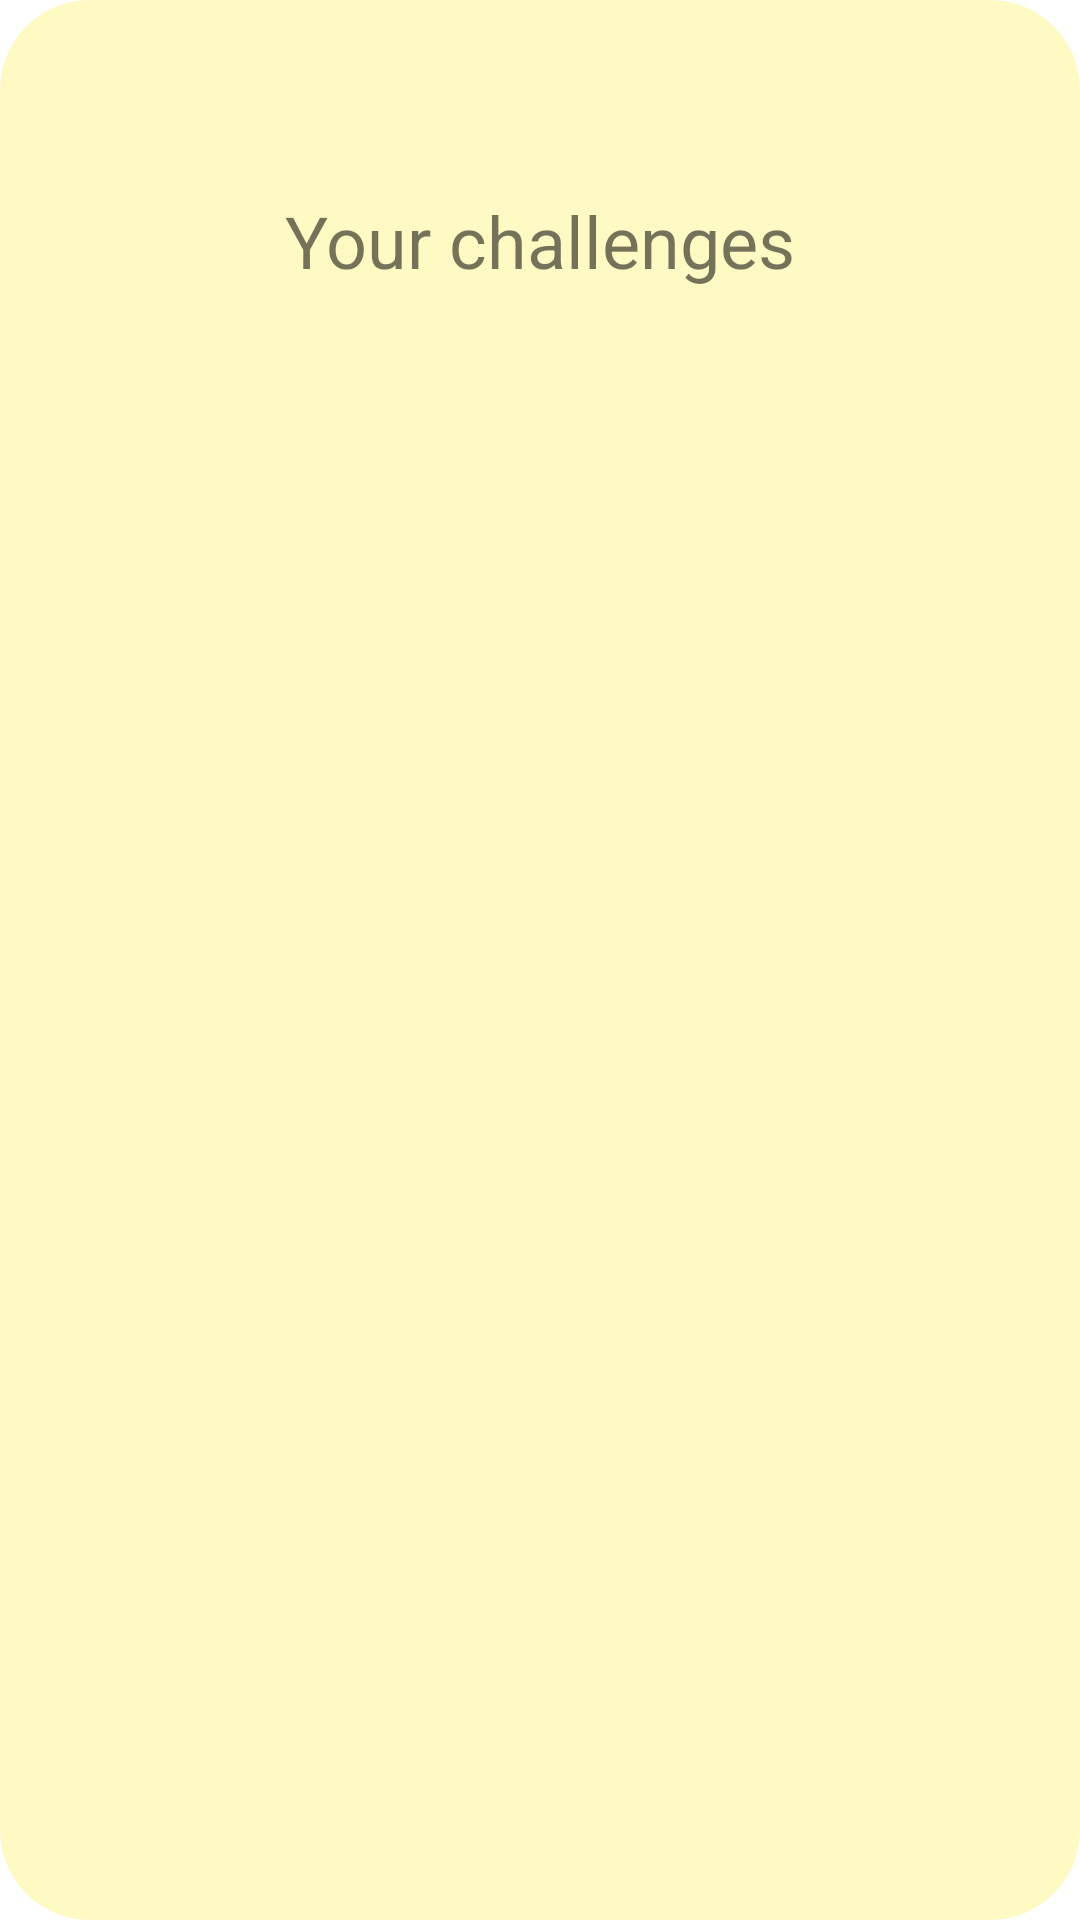

The Android layout XML behind this screen, and the referenced resources:
<!-- AndroidManifest.xml: application theme AppTheme -->
<!-- res/layout/edit_list_fragment.xml -->
<?xml version="1.0" encoding="utf-8"?>
<layout xmlns:android="http://schemas.android.com/apk/res/android"
    xmlns:app="http://schemas.android.com/apk/res-auto"
    xmlns:tools="http://schemas.android.com/tools">

    <data>

        <variable
            name="editListViewModel"
            type="com.example.challengetimer.editlist.EditListViewModel" />
    </data>

    <androidx.core.widget.NestedScrollView
        android:id="@+id/edit_scroll"
        android:layout_width="match_parent"
        android:layout_height="match_parent"
        android:background="@drawable/inner_layout_background"
        android:clipToPadding="false"
        android:paddingBottom="100dp"
        android:scrollbars="none">

        <androidx.constraintlayout.widget.ConstraintLayout
            android:id="@+id/edit_background"
            android:layout_width="match_parent"
            android:layout_height="match_parent"
            tools:context=".editlist.EditListFragment">

            <ImageView
                android:id="@+id/deleteFromListButton"
                android:layout_width="@dimen/fragment_close_icon_size"
                android:layout_height="@dimen/fragment_close_icon_size"
                android:layout_marginHorizontal="24dp"
                android:layout_marginVertical="24dp"
                android:onClick="@{() -> editListViewModel.onCloseEditList()}"
                app:layout_constraintEnd_toEndOf="parent"
                app:layout_constraintTop_toTopOf="parent"
                app:srcCompat="@drawable/close_image_bold"
                app:tint="@color/primaryTextColor" />

            <TextView
                android:id="@+id/editTitle"
                android:layout_width="wrap_content"
                android:layout_height="wrap_content"
                android:layout_marginTop="64dp"
                android:text="Your challenges"
                android:textSize="@dimen/titles_text_size"
                app:layout_constraintEnd_toEndOf="parent"
                app:layout_constraintStart_toStartOf="parent"
                app:layout_constraintTop_toTopOf="parent" />

            <androidx.recyclerview.widget.RecyclerView
                android:id="@+id/edit_challenge_list"
                android:layout_width="0dp"
                android:layout_height="wrap_content"
                android:clipToPadding="false"
                android:paddingHorizontal="24dp"
                android:paddingVertical="32dp"
                app:layoutManager="androidx.recyclerview.widget.LinearLayoutManager"
                app:layout_constraintBottom_toBottomOf="parent"
                app:layout_constraintEnd_toEndOf="parent"
                app:layout_constraintStart_toStartOf="parent"
                app:layout_constraintTop_toBottomOf="@id/editTitle" />

            <TextView
                android:id="@+id/emptyTitle"
                android:layout_width="wrap_content"
                android:layout_height="wrap_content"
                android:layout_marginTop="128dp"
                android:text="You have no challenges"
                android:textAlignment="center"
                android:paddingHorizontal="16dp"
                android:paddingVertical="8dp"
                android:textSize="@dimen/titles_text_size"
                android:visibility="gone"
                app:layout_constraintBottom_toBottomOf="parent"
                app:layout_constraintEnd_toEndOf="parent"
                app:layout_constraintStart_toStartOf="parent"
                app:layout_constraintTop_toTopOf="parent" />

            <Button
                android:id="@+id/create_first_button"
                android:layout_width="wrap_content"
                android:layout_height="wrap_content"
                android:onClick="@{() -> editListViewModel.onConfigChallenge(0)}"
                android:text="Create"
                android:textSize="@dimen/default_text_size"
                android:visibility="gone"
                app:layout_constraintEnd_toEndOf="parent"
                app:layout_constraintStart_toStartOf="parent"
                app:layout_constraintTop_toBottomOf="@id/emptyTitle" />
        </androidx.constraintlayout.widget.ConstraintLayout>
    </androidx.core.widget.NestedScrollView>
</layout>
<!-- resources referenced by this layout -->
<resources>
  <color name="primaryTextColor">#6d6d6d</color>
  <dimen name="default_text_size">18sp</dimen>
  <dimen name="fragment_close_icon_size">20dp</dimen>
  <dimen name="titles_text_size">24sp</dimen>
  <!-- drawable inner_layout_background (drawable) -->
  <?xml version="1.0" encoding="utf-8"?>
  <shape xmlns:android="http://schemas.android.com/apk/res/android"
      android:shape="rectangle">
      <corners android:radius="30dp" />
      <solid android:color="@color/primaryColor"/>
  </shape>
  <style name="AppTheme" parent="Theme.MaterialComponents.Light.NoActionBar">
          
          <item name="colorPrimary">@color/primaryColor</item>
          <item name="colorPrimaryDark">@color/primaryDarkColor</item>
          <item name="colorPrimaryVariant">@color/primaryLightColor</item>
          <item name="colorOnPrimary">@color/primaryTextColor</item>
          <item name="colorSecondary">@color/secondaryColor</item>
          <item name="colorSecondaryVariant">@color/secondaryDarkColor</item>
          <item name="colorOnSecondary">@color/secondaryTextColor</item>
          <item name="colorOnSurface">@color/primaryLightColor</item>
          <item name="fontFamily">@font/merienda_bold</item>
          <item name="materialButtonStyle">@style/Widget.App.Button</item>
      </style>
  <color name="primaryColor">#fff9c4</color>
  <color name="primaryDarkColor">#ffe0b2</color>
  <color name="primaryLightColor">#fffff7</color>
  <color name="secondaryColor">#26a69a</color>
  <color name="secondaryDarkColor">#00766c</color>
  <color name="secondaryTextColor">#6d6d6d</color>
  <style name="Widget.App.Button" parent="Widget.MaterialComponents.Button">
          <item name="materialThemeOverlay">@style/ThemeOverlay.App.Button</item>
          <item name="android:textAppearance">@style/TextAppearance.App.Button</item>
          <item name="shapeAppearance">@style/ShapeAppearance.App.SmallComponent</item>
      </style>
  <style name="ThemeOverlay.App.Button" parent="">
          <item name="colorPrimary">@color/secondaryColor</item>
          <item name="colorOnPrimary">#fff</item>
      </style>
  <style name="TextAppearance.App.Button" parent="TextAppearance.MaterialComponents.Button">
          <item name="fontFamily">@font/roboto_bold</item>
          <item name="android:fontFamily">@font/roboto_bold</item>
      </style>
  <style name="ShapeAppearance.App.SmallComponent" parent="ShapeAppearance.MaterialComponents.SmallComponent">
          <item name="cornerFamily">rounded</item>
          <item name="cornerSize">18dp</item>
      </style>
</resources>
